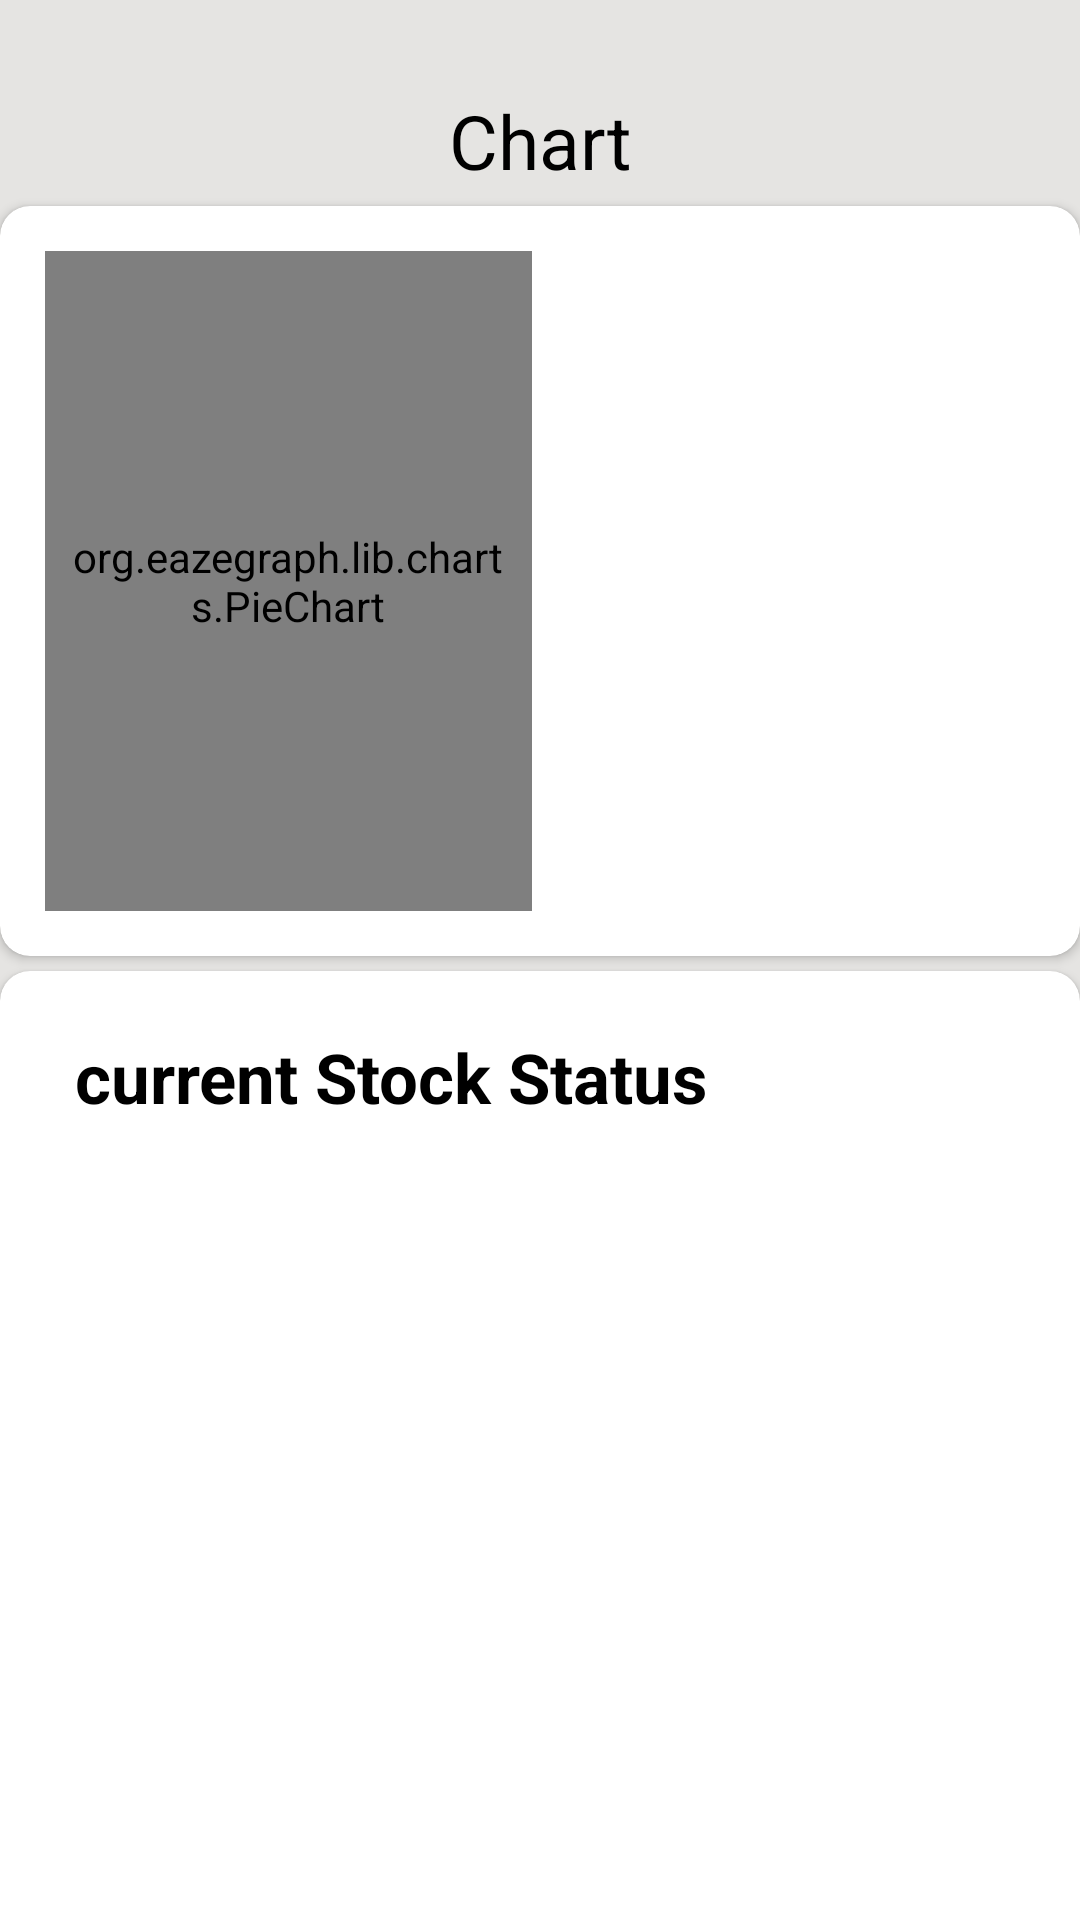

The Android layout XML behind this screen, and the referenced resources:
<!-- AndroidManifest.xml: application theme Theme.MyApplication -->
<!-- res/layout/chart.xml -->
<?xml version="1.0" encoding="utf-8"?>
<androidx.constraintlayout.widget.ConstraintLayout

    xmlns:android="http://schemas.android.com/apk/res/android"
    xmlns:app="http://schemas.android.com/apk/res-auto"
    xmlns:tools="http://schemas.android.com/tools"
    android:layout_width="match_parent"
    android:layout_height="match_parent"

    tools:context=".login_Screen">

    <TextView
        android:id="@+id/textView8"
        style="@style/textView"
        android:layout_width="wrap_content"
        android:layout_height="wrap_content"
        android:layout_marginTop="30dp"
        android:text="@string/chart"
        android:textSize="25sp"
        app:layout_constraintEnd_toEndOf="parent"
        app:layout_constraintStart_toStartOf="parent"
        app:layout_constraintTop_toTopOf="parent" />

    <androidx.cardview.widget.CardView
        android:id="@+id/cardViewGraph"
        android:layout_width="match_parent"
        android:layout_height="250dp"
        android:layout_marginTop="5dp"
        android:elevation="10dp"
        app:cardCornerRadius="10dp"
        app:layout_constraintEnd_toEndOf="parent"
        app:layout_constraintStart_toStartOf="parent"
        app:layout_constraintTop_toBottomOf="@+id/textView8">

        <LinearLayout
            android:layout_width="match_parent"
            android:layout_height="match_parent"

            android:orientation="horizontal"
            android:weightSum="2">

            <org.eazegraph.lib.charts.PieChart
                android:id="@+id/piechart"
                android:layout_width="0dp"
                android:layout_height="match_parent"
                android:layout_marginStart="15dp"
                android:layout_marginTop="15dp"
                android:layout_marginBottom="15dp"
                android:layout_weight="1"
                android:padding="6dp"

                />

            <androidx.recyclerview.widget.RecyclerView
                android:id="@+id/list_REC"
                android:layout_width="0dp"
                android:layout_height="match_parent"
                android:layout_marginStart="20dp"
                android:layout_weight="1" />

        </LinearLayout>

    </androidx.cardview.widget.CardView>

    <androidx.cardview.widget.CardView
        android:layout_width="match_parent"
        android:layout_height="400dp"
        android:layout_below="@+id/cardViewGraph"
        android:layout_marginTop="5dp"
        android:elevation="10dp"
        app:cardCornerRadius="10dp"
        app:layout_constraintEnd_toEndOf="parent"
        app:layout_constraintStart_toStartOf="parent"
        app:layout_constraintTop_toBottomOf="@+id/cardViewGraph">

        <LinearLayout

            android:layout_width="match_parent"
            android:layout_height="wrap_content"

            android:orientation="vertical">
            <TextView
                android:layout_width="match_parent"
                android:layout_height="wrap_content"
                android:layout_marginStart="25dp"
                android:layout_marginTop="20dp"
                style="@style/textView"
                android:text="@string/current_stock_status"
                android:textSize="23sp"
                android:textStyle="bold" />

            <androidx.recyclerview.widget.RecyclerView
                android:id="@+id/QTY_REC"
                android:layout_width="match_parent"
                android:layout_height="match_parent" />
        </LinearLayout>
    </androidx.cardview.widget.CardView>

</androidx.constraintlayout.widget.ConstraintLayout>
<!-- resources referenced by this layout -->
<resources>
  <string name="chart">Chart</string>
  <string name="current_stock_status">current Stock Status</string>
  <style name="textView">
          <item name="android:textColor">@color/black</item>
      </style>
  <style name="Theme.MyApplication" parent="Theme.MaterialComponents.DayNight.DarkActionBar">
          
          <item name="colorPrimary">#4F9EDE</item> 
          <item name="colorPrimaryVariant">#E6FF00</item>
          <item name="colorOnPrimary">#FFFFFF</item>
          
          <item name="colorSecondary">#257DFF</item>
          <item name="colorSecondaryVariant">#FF0000</item>
          <item name="colorOnSecondary">#FF0000</item>
          
          <item name="android:statusBarColor">#333333</item> 
          
          <item name="android:colorBackground">@color/day_back</item>
          <item name="android:textColor">#000000</item> 
  
          <item name="android:fillColor">#000000</item> 
  
  
      </style>
  <color name="black">#FF000000</color>
  <color name="day_back">#E5e4e2</color>
</resources>
